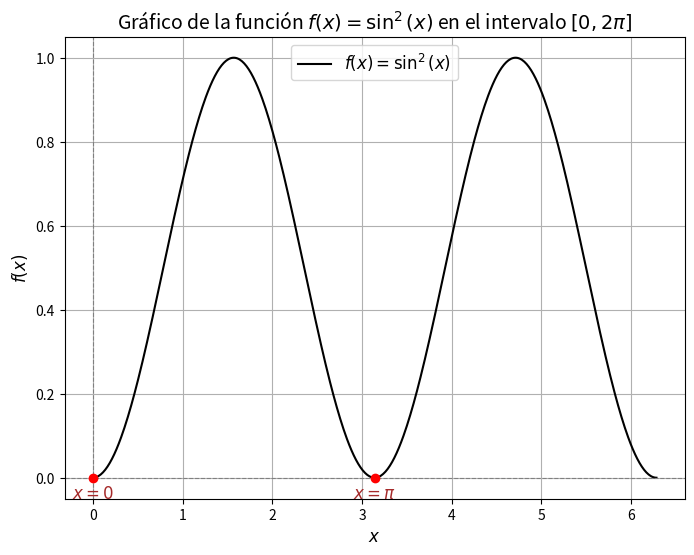

Write the Python code that produced this figure.
import numpy as np
import matplotlib.pyplot as plt
def f(x):
    return np.sin(x)**2

x = np.linspace(0, 2*np.pi, 500)
y = f(x)

min_points = [0, np.pi]
min_values = [f(0), f(np.pi)]

plt.figure(figsize=(8, 6))
plt.plot(x, y, label=r"$f(x) = \sin^2(x)$", color="black")
plt.scatter(min_points, min_values, color="red", zorder=5) 
plt.text(0, f(0) - 0.05, r"$x = 0$", fontsize=12, color="brown", ha="center")
plt.text(np.pi, f(np.pi) - 0.05, r"$x = \pi$", fontsize=12, color="brown", ha="center")
plt.title(r"Gráfico de la función $f(x) = \sin^2(x)$ en el intervalo $[0, 2\pi]$", fontsize=14)
plt.xlabel("$x$", fontsize=12)
plt.ylabel("$f(x)$", fontsize=12)
plt.axhline(0, color="gray", linewidth=0.8, linestyle="--")
plt.axvline(0, color="gray", linewidth=0.8, linestyle="--")
plt.legend(fontsize=12)
plt.grid(True)
plt.show()
